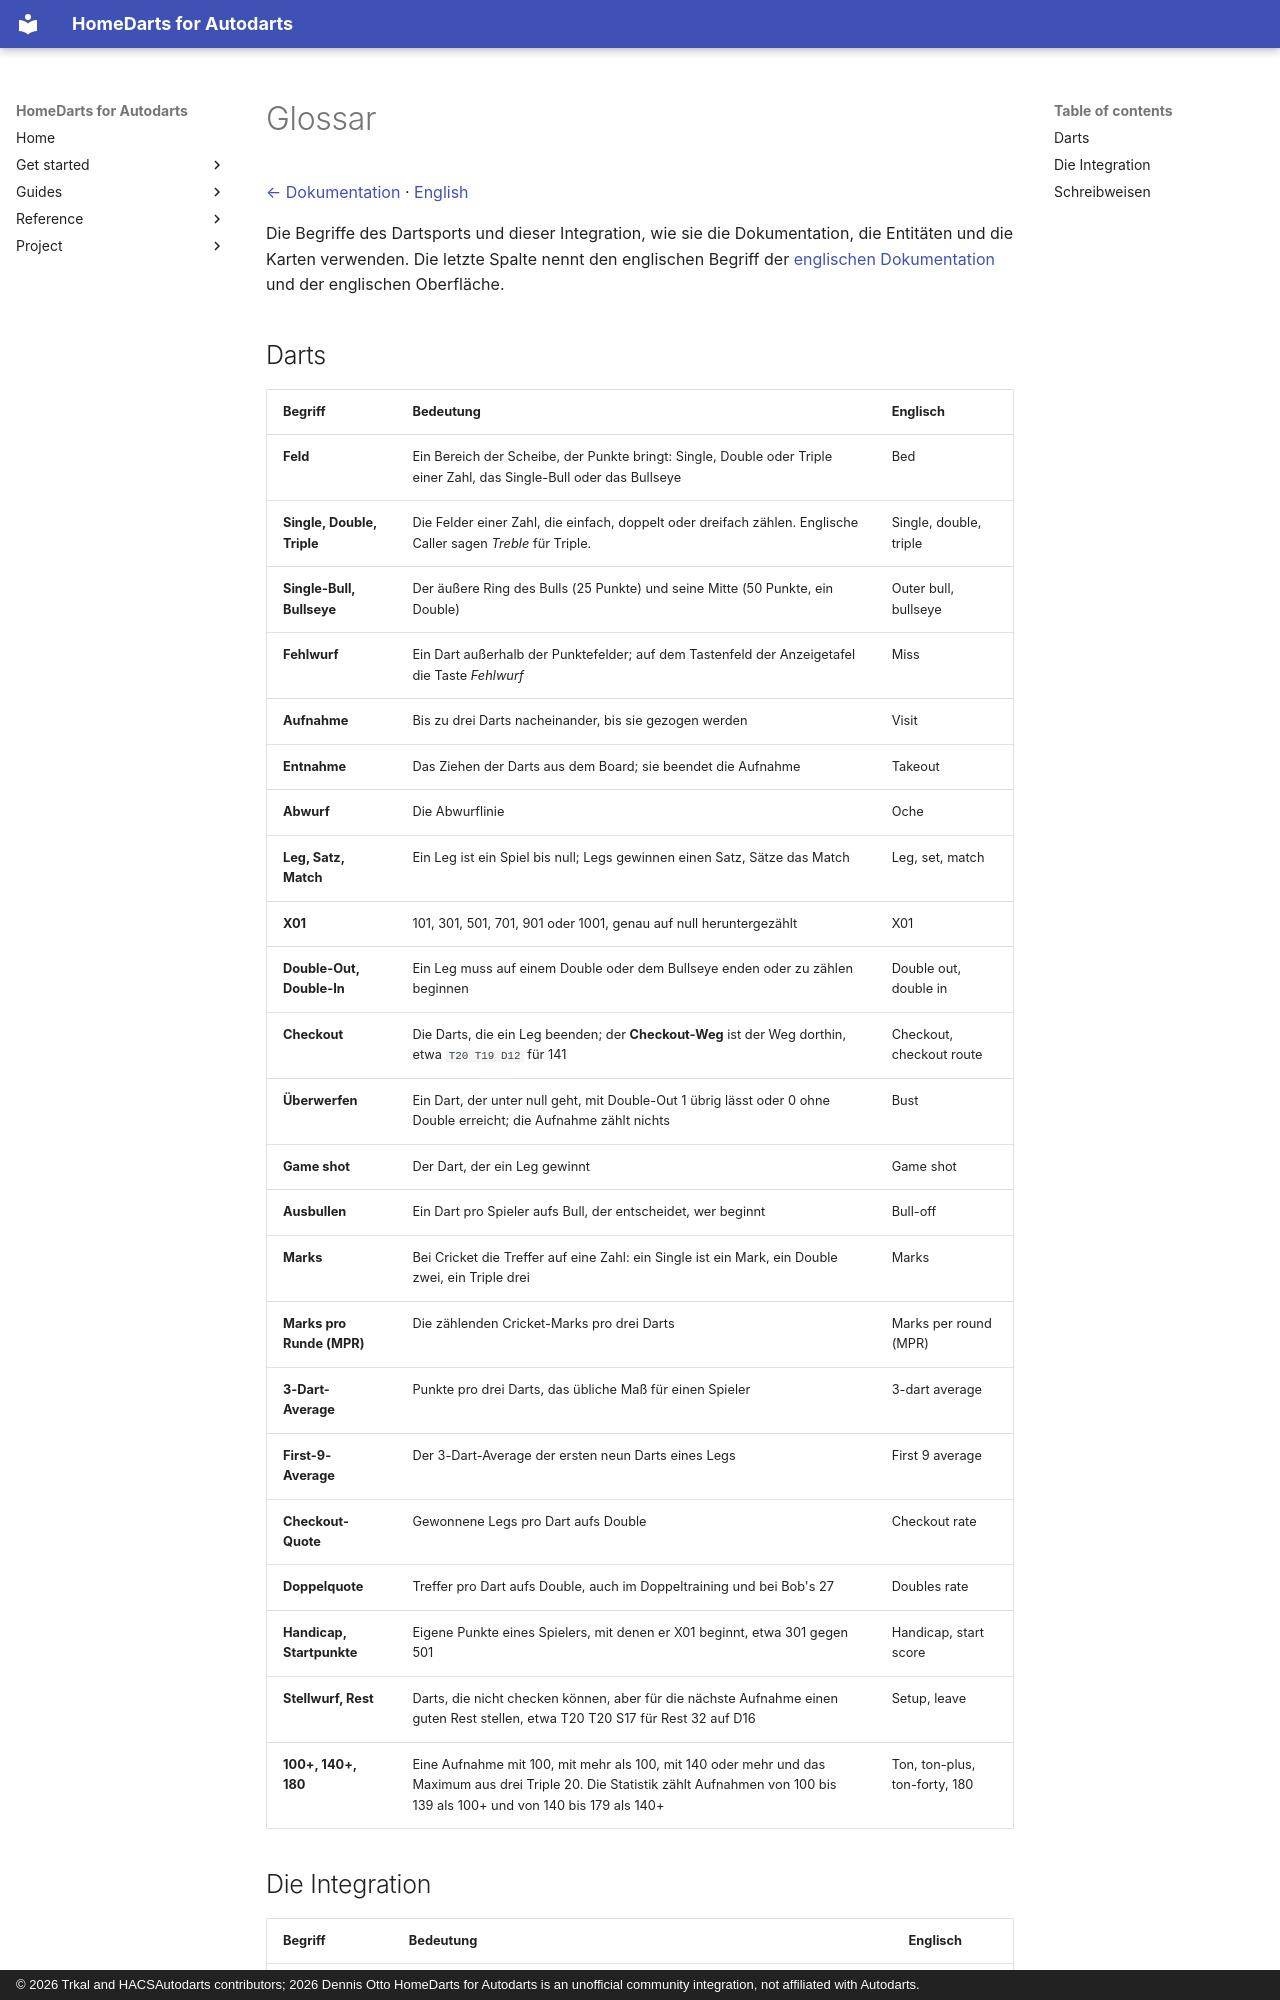

repository: Dennis-Otto/homedarts-for-autodarts · page: glossary.de/index.html · generator: mkdocs · copyright: © 2026 Trkal and HACSAutodarts contributors; 2026 Dennis Otto HomeDarts for Autodarts is an unofficial community integration, not affiliated with Autodarts.

---
description: "Die Begriffe des Dartsports und der Integration, wie Dokumentation, Entitäten und Karten sie verwenden, von Average bis Aufnahme, mit den englischen Namen."
---

# Glossar

[← Dokumentation](README.de.md) · [English](glossary.md)

Die Begriffe des Dartsports und dieser Integration, wie sie die Dokumentation, die Entitäten und die Karten verwenden. Die letzte Spalte nennt den englischen Begriff der [englischen Dokumentation](glossary.md) und der englischen Oberfläche.

## Darts

| Begriff | Bedeutung | Englisch |
| --- | --- | --- |
| **Feld** | Ein Bereich der Scheibe, der Punkte bringt: Single, Double oder Triple einer Zahl, das Single-Bull oder das Bullseye | Bed |
| **Single, Double, Triple** | Die Felder einer Zahl, die einfach, doppelt oder dreifach zählen. Englische Caller sagen *Treble* für Triple. | Single, double, triple |
| **Single-Bull, Bullseye** | Der äußere Ring des Bulls (25 Punkte) und seine Mitte (50 Punkte, ein Double) | Outer bull, bullseye |
| **Fehlwurf** | Ein Dart außerhalb der Punktefelder; auf dem Tastenfeld der Anzeigetafel die Taste *Fehlwurf* | Miss |
| **Aufnahme** | Bis zu drei Darts nacheinander, bis sie gezogen werden | Visit |
| **Entnahme** | Das Ziehen der Darts aus dem Board; sie beendet die Aufnahme | Takeout |
| **Abwurf** | Die Abwurflinie | Oche |
| **Leg, Satz, Match** | Ein Leg ist ein Spiel bis null; Legs gewinnen einen Satz, Sätze das Match | Leg, set, match |
| **X01** | 101, 301, 501, 701, 901 oder 1001, genau auf null heruntergezählt | X01 |
| **Double-Out, Double-In** | Ein Leg muss auf einem Double oder dem Bullseye enden oder zu zählen beginnen | Double out, double in |
| **Checkout** | Die Darts, die ein Leg beenden; der **Checkout-Weg** ist der Weg dorthin, etwa `T20 T19 D12` für 141 | Checkout, checkout route |
| **Überwerfen** | Ein Dart, der unter null geht, mit Double-Out 1 übrig lässt oder 0 ohne Double erreicht; die Aufnahme zählt nichts | Bust |
| **Game shot** | Der Dart, der ein Leg gewinnt | Game shot |
| **Ausbullen** | Ein Dart pro Spieler aufs Bull, der entscheidet, wer beginnt | Bull-off |
| **Marks** | Bei Cricket die Treffer auf eine Zahl: ein Single ist ein Mark, ein Double zwei, ein Triple drei | Marks |
| **Marks pro Runde (MPR)** | Die zählenden Cricket-Marks pro drei Darts | Marks per round (MPR) |
| **3-Dart-Average** | Punkte pro drei Darts, das übliche Maß für einen Spieler | 3-dart average |
| **First-9-Average** | Der 3-Dart-Average der ersten neun Darts eines Legs | First 9 average |
| **Checkout-Quote** | Gewonnene Legs pro Dart aufs Double | Checkout rate |
| **Doppelquote** | Treffer pro Dart aufs Double, auch im Doppeltraining und bei Bob's 27 | Doubles rate |
| **Handicap, Startpunkte** | Eigene Punkte eines Spielers, mit denen er X01 beginnt, etwa 301 gegen 501 | Handicap, start score |
| **Stellwurf, Rest** | Darts, die nicht checken können, aber für die nächste Aufnahme einen guten Rest stellen, etwa T20 T20 S17 für Rest 32 auf D16 | Setup, leave |
| **100+, 140+, 180** | Eine Aufnahme mit 100, mit mehr als 100, mit 140 oder mehr und das Maximum aus drei Triple 20. Die Statistik zählt Aufnahmen von 100 bis 139 als 100+ und von 140 bis 179 als 140+ | Ton, ton-plus, ton-forty, 180 |
